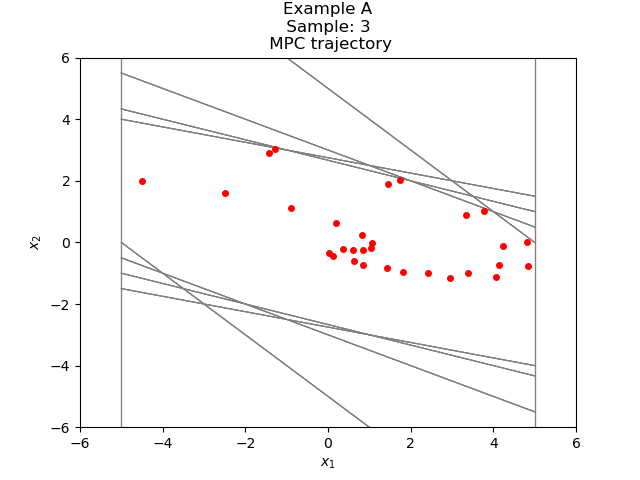

The data file committed next to this chart (first rows):
-1.275479696397347817e+00, 3.027334907501082917e+00
1.751855211103735099e+00, 2.027079919829718246e+00
3.778935130933453124e+00, 1.026284131251365084e+00
4.805219262184817985e+00, 2.614966991258071971e-02
4.831368932097398705e+00, -7.635078962443708761e-01
4.067861035853027829e+00, -1.112506052071773111e+00
2.955354983781254496e+00, -1.141760715030683881e+00
1.813594268750570615e+00, -9.751302015055993699e-01
8.384640672449712451e-01, -7.182495015206559197e-01
1.202145657243153254e-01, -4.488323229572296902e-01
